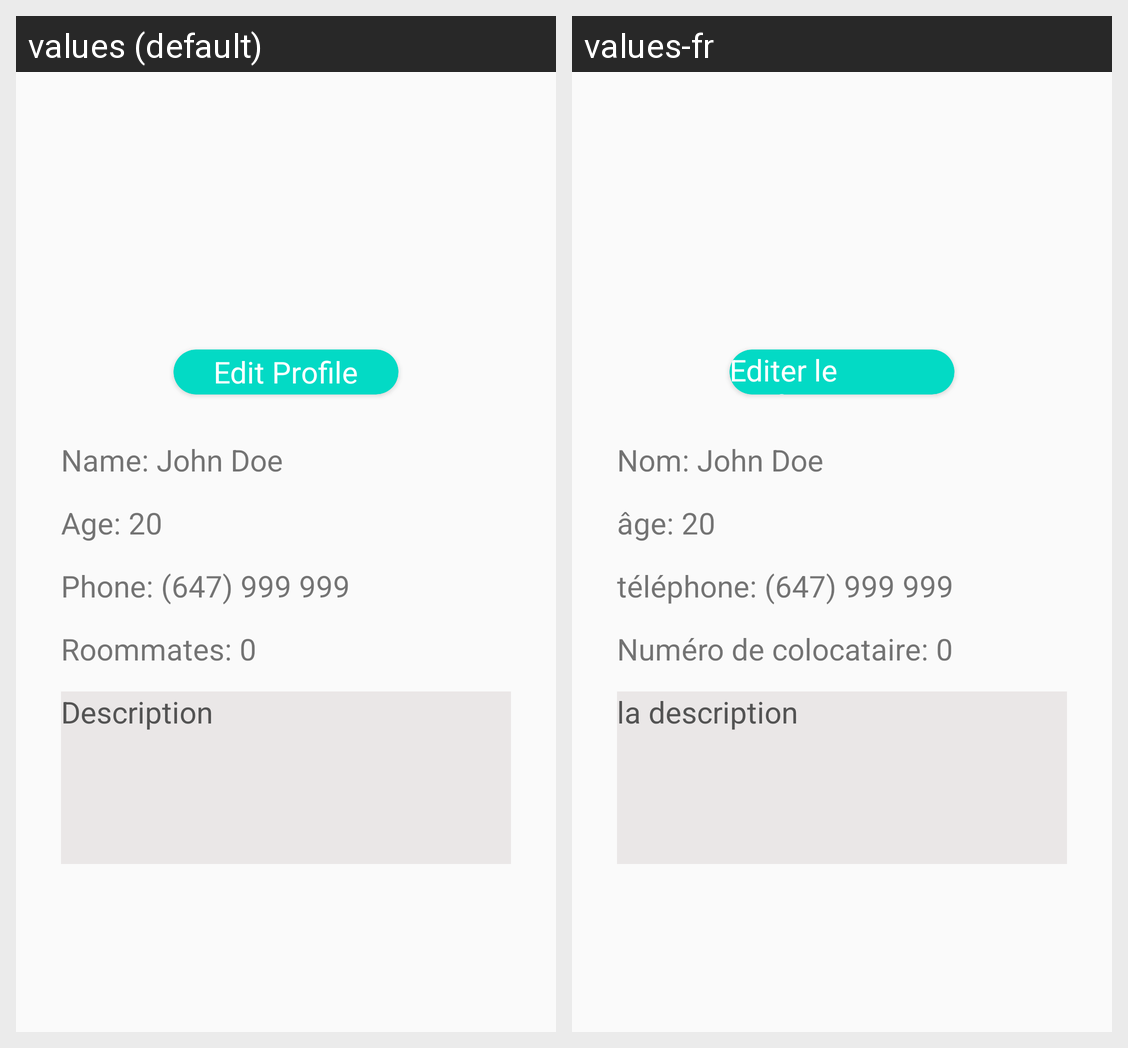

Strings drawn on this Android screen and how each of the app's shown locales translates them:
Android screen res/layout/profile_layout.xml rendered under 2 locales, left to right: values (default), values-fr. Device: Nexus 5 (rendered at 1080×1920; each locale shown at half size, 540×960, under a caption strip naming it); theme AppTheme.
Strings drawn on this screen, with the default value and each locale's value (text and hints the layout hard-codes, and strings that could not be matched under every locale, appear in the picture but are not listed):

edit_profile
  values: Edit Profile
  values-fr: Editer le profilnet

name
  values: Name: John Doe
  values-fr: Nom: John Doe

age
  values: Age: 20
  values-fr: âge: 20

phone
  values: Phone: (647) 999 999
  values-fr: téléphone: (647) 999 999

roommates
  values: Roommates: 0
  values-fr: Numéro de colocataire: 0

description
  values: Description
  values-fr: la description
